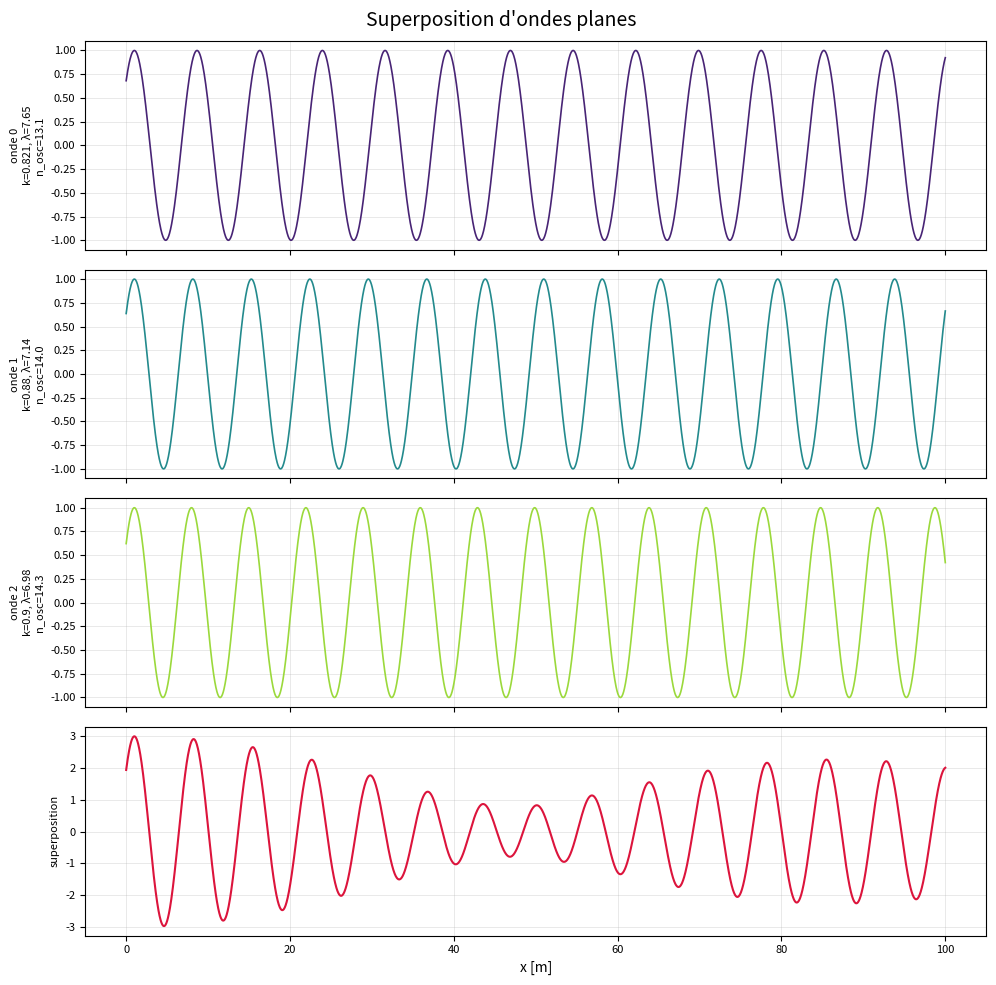

The matplotlib source for this figure:
####------OndePlane-----###
#Generation ondes planes et sommes
#auteur : Panayotis Akridas
#mail : pakridas@cyu.fr
#contributeur Claude de Anthropic AI pour consolider le code et ameliorer la representation graphique (9/5/2026 version non payante)
#date creation : 4 mai 2026
#version 4 : 10 mai 2026
###


import numpy
from matplotlib import pyplot
from typing import Union

TWO_PI = 2 * numpy.pi

def Compute_length(x: Union[float, numpy.ndarray, list]) -> int:    
    """Determine le nb d_elements dans la variable $x (1 si scalaire)."""
    if isinstance(x, (numpy.ndarray, list)):
        return len(x)
    return 1


def Get_simulation_type(x, t) -> str:
    """Information sur le type de simulation selon longueur de $x et $t"""
    len_x = Compute_length(x)
    len_t = Compute_length(t)
    if len_x > 1 and len_t == 1:
        msg = "espace" #"Calcul de l_onde plane pour x et t donnes (scalaires)"
    elif len_x == 1 and len_t > 1:
        msg = "temps" #"Calcul de l_onde plane pour t donne, sur un intervalle d'espace"
    elif len_x == 1 and len_t > 1:
        msg = "ici_maintenant mais sans interet"
    else:
        print("")
        print("         Desole JARVIS, mais je ne sais pas encore faire !")
        print("")
        exit()
#"Calcul de l_onde plane pour x donne, sur un intervalle de temps"
    return msg

def Check_momentum(k: float) -> float:
    """Verifie que le nombre d_onde est >0."""
    return abs(k)

def Compute_wavelength(k: float) -> float:
    """Calcule la long. onde  = 2*pi/k."""
    k = Check_momentum(k)
    return TWO_PI / k


def Compute_omega(k: float, speed: float = 1.0, dispersion_type: str = "linear") -> float:
    """
    Calcule la pulsation $omega a partir de la relation de dispersion (lineaire pour l_instant).
    Parameters
    ----------
    k : float
        Wave number [1/m].
    speed : float
        Phase velocity [speed] = L/T (used for linear dispersion).
    dispersion_type : {'linear', 'schrodinger'}
        Which relation to apply.

    Returns
    -------
    float
        pulsation $omega [omega] = 1/T.
    """
    k = Check_momentum(k)
    if dispersion_type == "linear":
        return speed * k
    elif dispersion_type == "schrodinger":
        hbar = 1.0546e-34   # [hbar] = M.L^2.T^{-1}
        mass = 9.109e-31    # [mass] = M
        return hbar * k**2 / (2 * mass)
    else:
        raise ValueError(f"Unknown dispersion_type: '{dispersion_type}'")


def Compute_plane_wave(k: float, x, t, dispersion_type: str = "linear") -> numpy.ndarray:
    """
    Calcule onde plane complexe en 1d.
    Parameters
    ----------
    k : float
        nombre d_ondes [k]=1/L.
    x : array-like
        Spatial positions [x]=L.
    t : float or array-like
        Time(s) [t] = T.
    dispersion_type : str
        Passed through to :func:`dispersion`.

    Returns
    -------
    np.ndarray
        Complex wave amplitude at each (x, t) point.
    """

    k = Check_momentum(k)
    omega = Compute_omega(k, dispersion_type=dispersion_type)
    x = numpy.asarray(x)
    t = numpy.asarray(t)
    phase = 1j * (omega * t - k * x)
    return numpy.exp(phase)
 
# ---------------------------------------------------------------------------
# Diagnostics
# ---------------------------------------------------------------------------

def Check_oscillations(k: float, x: float, t: float) -> tuple[float, str]:
    """
    Count visible oscillations in [x_begin, x_end] and warn if too few/many.

    Returns
    -------
    (n_oscillations, message)
    """

    str_genre = Get_simulation_type(x,t)

    if str_genre == "espace":
        lam = Compute_wavelength(k)
        min_interval = min(x)
        max_interval = max(x)
    if str_genre == "temps":
        lam = Compute_period(k)
        min_interval = min(t)
        max_interval = max(t)
    print(str_genre)
    span = abs(max_interval - min_interval)
    
    n_osc = span / lam
    if span < lam:
        msg = "/!\ Moins d'une oscillation visible -> agrandir l'intervalle ?"
    elif span > 6 * lam:
        msg = "/!\ Plus de 6 oscillations visibles -> reduire l'intervalle ?"
    else:
        msg = ""

    return n_osc, msg


def Compute_period(k):
    omega = Compute_omega(k)
    period = TWO_PI/omega
    return period

def Compute_n_pts(k: float, factor: int = 500) -> int:
    """
    Suggest a number of spatial sample points for a pleasing plot.

    Parameters
    ----------
    k : float
        nombre d_onde [k] = 1L.
    factor : int
        Points per wavelength.
    """
    return int(factor * Compute_wavelength(k))


def Get_info(liste_k: list, x, t, n_waves: int) -> list[str]:
    """Build a human-readable summary of the simulation parameters."""

    lines = ["", f"Simulation de {n_waves} ondes planes"]

    min_k = min(liste_k)
    max_k = max(liste_k)

    str_genre = Get_simulation_type(x,t)

    if str_genre == "espace":
        str_variable = "x"
        min_interval = min(x)
        max_interval = max(x)
        n_pts = Compute_length(x)

    if str_genre == "temps":
        str_variable = "t"
        min_interval = min(t)
        max_interval = max(t)
        n_pts = Compute_length(t)
    print(str_variable)
    lines = [
            "", 
            f"Simulation de {n_waves} ondes planes :",
            f" - intervalle " + str_variable + " : " + str_genre + f"[{min_interval:.3g}, {max_interval:.3g}]",
            f" - avec {n_pts} points",
            f" - intervalle nombres d_ondes k : [{min_k:.4g}, {max_k:.4g}]",
            f" - instant t = {t}",
            ""]


    # if(len_x>1 and len_t==1):
    #     lines = lines + [
    #         f"  Intervalle espace : [{min(x):.3g} , {max(x):.3g}] "
    #         f"avec {len(x)} points",
    #         f"  Nombres d'ondes k : [{min(liste_k):.4g} , {max(liste_k):.4g}]",
    #         f"  Instant t         : {t}",
    #         ""]
    # if(len_x==11 and len_t>1):
    #     lines = lines + [
    #         f"  Intervalle espace : [{min(x):.3g} , {max(x):.3g}] "
    #         f"avec {len(x)} points",
    #         f"  Nombres d'ondes k : [{min(liste_k):.4g} , {max(liste_k):.4g}]",
    #         f"  Instant t         : {t}",
    #         ""]
    return lines


# ---------------------------------------------------------------------------
# Representation graphique
# ---------------------------------------------------------------------------

def Plot_waves(x, t, waves: numpy.ndarray, liste_k: list, liste_n_osc: list) -> None:
    """
    Plot each individual wave (real part) and their superposition.

    Parameters
    ----------
    plot_interval : array
        Spatial grid.
    waves : ndarray, shape (n_waves, n_pts)
        Complex wave amplitudes.
    liste_k : list
        Wave numbers (one per row in *waves*).
    liste_n_osc : list
        Number of oscillations per wave (for labels).
    """

    genre = Get_simulation_type(x, t)
    if genre ==  'espace':
        plot_interval = x
    if genre == 'temps':
        plot_interval = t

    n_waves = waves.shape[0]
    fig, axes = pyplot.subplots(n_waves + 1, 1,
                             figsize=(10, 2.5 * (n_waves + 1)),
                             sharex=True)
    fig.suptitle("Superposition d'ondes planes", fontsize=14)

    colors = pyplot.cm.viridis(numpy.linspace(0.1, 0.85, n_waves))

    for i, ax in enumerate(axes[:-1]):
        ax.plot(plot_interval, numpy.real(waves[i]), color=colors[i], linewidth=1.2)
        lam = Compute_wavelength(liste_k[i])
        ax.set_ylabel(f"onde {i}\n"
                      f"k={liste_k[i]:.3g}, λ={lam:.2f}\n"
                      f"n_osc={liste_n_osc[i]:.1f}",
                      fontsize=8)
        ax.tick_params(labelsize=8)
        ax.grid(True, linewidth=0.4, alpha=0.5)

    superposition = numpy.real(numpy.sum(waves, axis=0))
    axes[-1].plot(plot_interval, superposition, color="crimson", linewidth=1.5)
    axes[-1].set_ylabel("superposition", fontsize=8)
    axes[-1].set_xlabel("x [m]")
    axes[-1].tick_params(labelsize=8)
    axes[-1].grid(True, linewidth=0.4, alpha=0.5)

    pyplot.tight_layout()
    pyplot.show()


# ---------------------------------------------------------------------------
# Main
# ---------------------------------------------------------------------------

if __name__ == "__main__":

    # --- Wave number parameters -----------------------------------------
    k_centre = 1.0          # central wave number [1/m]
    delta_k  = k_centre / 10

    # --- Spatial grid ---------------------------------------------------
    x_ini, x_fin = 0, 100
    n_pts = Compute_n_pts(k_centre)
    x = numpy.linspace(x_ini, x_fin, n_pts)
    # --- Time instant ---------------------------------------------------
    t_ini = 1.0
    t = t_ini #numpy.linspace(x_ini, x_fin, n_pts)

    # --- Wave-number list -----------------------------------------------
    liste_k = [
        k_centre - 1.789 * delta_k,
        k_centre - 1.200 * delta_k,
        k_centre - 1.000 * delta_k,
        k_centre,
        k_centre + 1.000 * delta_k,
        k_centre + 1.200 * delta_k,
        k_centre + 1.789 * delta_k,
        k_centre + 2.050 * delta_k,
        k_centre - 2.103 * delta_k,
    ]
    n_waves = 3   # how many waves to actually use (≤ len(liste_k))

    # --- Print simulation type ------------------------------------------
    print(Get_simulation_type(x, t))

    # --- Print summary --------------------------------------------------
    for line in Get_info(liste_k[:n_waves], x, t, n_waves):
        print(line)

    # --- Generate waves -------------------------------------------------
    waves = numpy.zeros((n_waves, n_pts), dtype=complex) # creation d_un tableau rempli de 0, et de taille=$n_waves x $ n_pts 
    liste_n_osc: list[float] = []
    liste_msg:   list[str]   = []

    for i in range(n_waves):
        k_i = liste_k[i]
        waves[i] = Compute_plane_wave(k_i, x, t)
        n_osc, msg = Check_oscillations(k_i, x, t)
        liste_n_osc.append(n_osc)
        liste_msg.append(msg)

    # --- Per-wave report ------------------------------------------------
    for i in range(n_waves):
        lam = Compute_wavelength(liste_k[i])
        line = (f"Onde n°{i}  λ={lam:.2f} m  "
                f"n_osc={liste_n_osc[i]:.2f}")
        if liste_msg[i]:
            line += f"  {liste_msg[i]}"
        print(line)

    # --- Plot -----------------------------------------------------------
    Plot_waves(x, t,  waves, liste_k[:n_waves], liste_n_osc)
